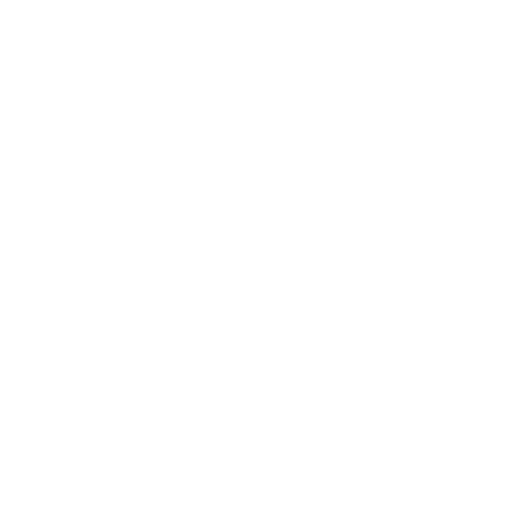
t = 0.00 s
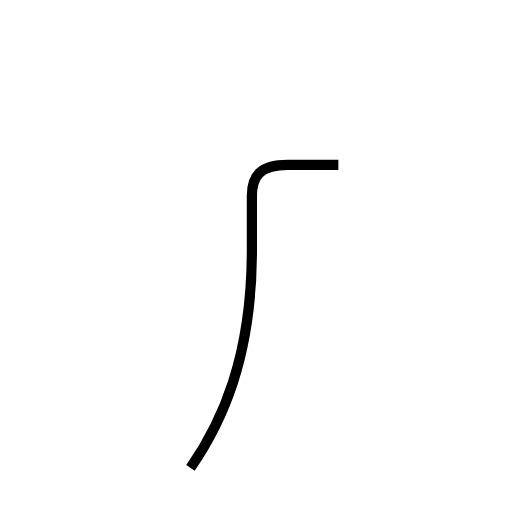
t = 1.14 s
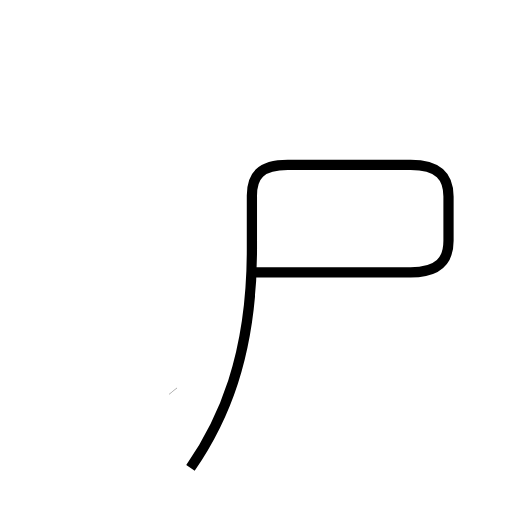
t = 2.29 s
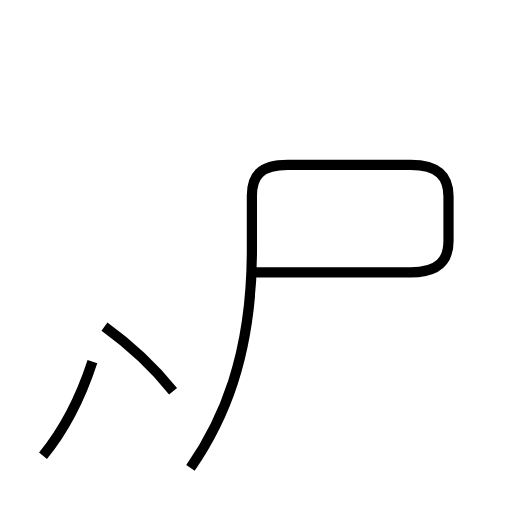
t = 2.88 s
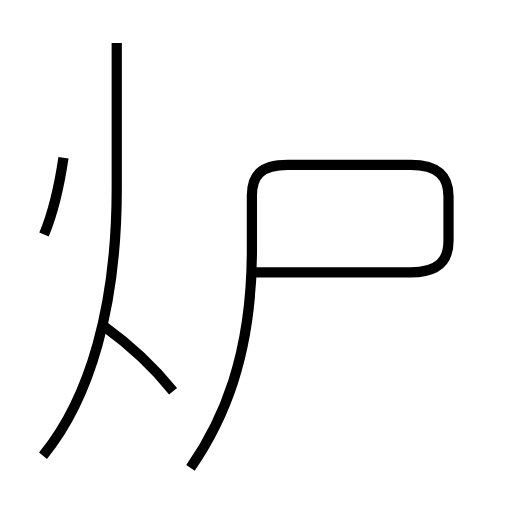
t = 4.05 s
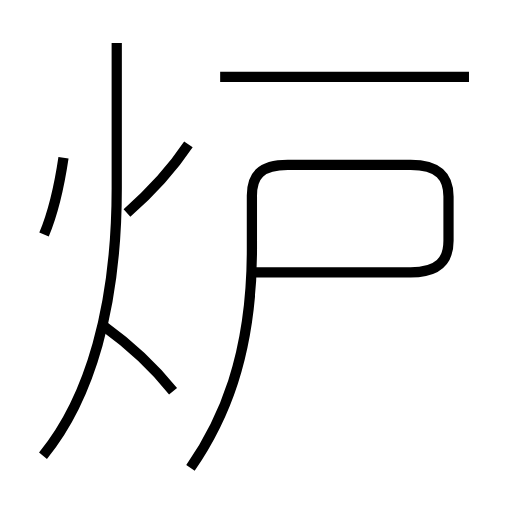
t = 5.05 s

The animated SVG that drew these frames (rendered in a browser with its animation timeline set to each time). Animation: 6 SMIL elements (animate=6); one cycle of 5.05 s.

<?xml version='1.0' encoding='utf-8'?>
<svg viewBox="0.0 -6.0 50.0 50.0" version="1.1" xmlns="http://www.w3.org/2000/svg"><rect x="-1000" y="-1000" width="2000" height="2000" stroke="white" fill="white" /><g style="fill:none;stroke:#000000;stroke-width:1"><path d="M 18.6 1.7 C 21.7 -2.8 24.6 -9.1 24.6 -19.6 L 24.6 -24.9 C 24.6 -26.8 25.4 -27.9 28.1 -27.9 L 40.1 -27.9 C 42.9 -27.9 43.8 -26.7 43.8 -24.8 L 43.8 -20.5 C 43.8 -18.6 42.9 -17.4 40.1 -17.4 L 24.5 -17.4 " transform="translate(0.0 38.0)" stroke-dasharray="76.15369497385838" stroke-dashoffset="76.15369497385838"><animate attributeName="stroke-dashoffset" from="76.15369497385838" to="0" dur="2.2846108492157513s" begin="0s" fill="freeze" /></path><path d="M 16.9 -5.8 C 15.2 -7.9 12.7 -10.3 10.2 -12.1 " transform="translate(0.0 38.0)" stroke-dasharray="9.221327372067396" stroke-dashoffset="9.221327372067396"><animate attributeName="stroke-dashoffset" from="9.221327372067396" to="0" dur="0.27663982116202185s" begin="2.2846108492157513s" fill="freeze" /></path><path d="M 4.2 0.5 C 8.8 -5.1 11.4 -14.1 11.4 -25.6 L 11.4 -39.8 " transform="translate(0.0 38.0)" stroke-dasharray="41.78554776129852" stroke-dashoffset="41.78554776129852"><animate attributeName="stroke-dashoffset" from="41.78554776129852" to="0" dur="1.2535664328389555s" begin="2.561250670377773s" fill="freeze" /></path><path d="M 4.3 -21.1 C 5.1 -23.0 5.8 -25.9 6.2 -28.6 " transform="translate(0.0 38.0)" stroke-dasharray="7.7543263578963435" stroke-dashoffset="7.7543263578963435"><animate attributeName="stroke-dashoffset" from="7.7543263578963435" to="0" dur="0.2326297907368903s" begin="3.8148171032167286s" fill="freeze" /></path><path d="M 12.4 -23.2 C 14.9 -25.4 17.0 -27.8 18.4 -29.9 " transform="translate(0.0 38.0)" stroke-dasharray="9.017936493572176" stroke-dashoffset="9.017936493572176"><animate attributeName="stroke-dashoffset" from="9.017936493572176" to="0" dur="0.2705380948071653s" begin="4.047446893953619s" fill="freeze" /></path><path d="M 45.8 -36.5 L 21.5 -36.5" transform="translate(0.0 38.0)" stroke-dasharray="24.299999999999997" stroke-dashoffset="24.299999999999997"><animate attributeName="stroke-dashoffset" from="24.299999999999997" to="0" dur="0.7289999999999999s" begin="4.3179849887607835s" fill="freeze" /></path></g></svg>
